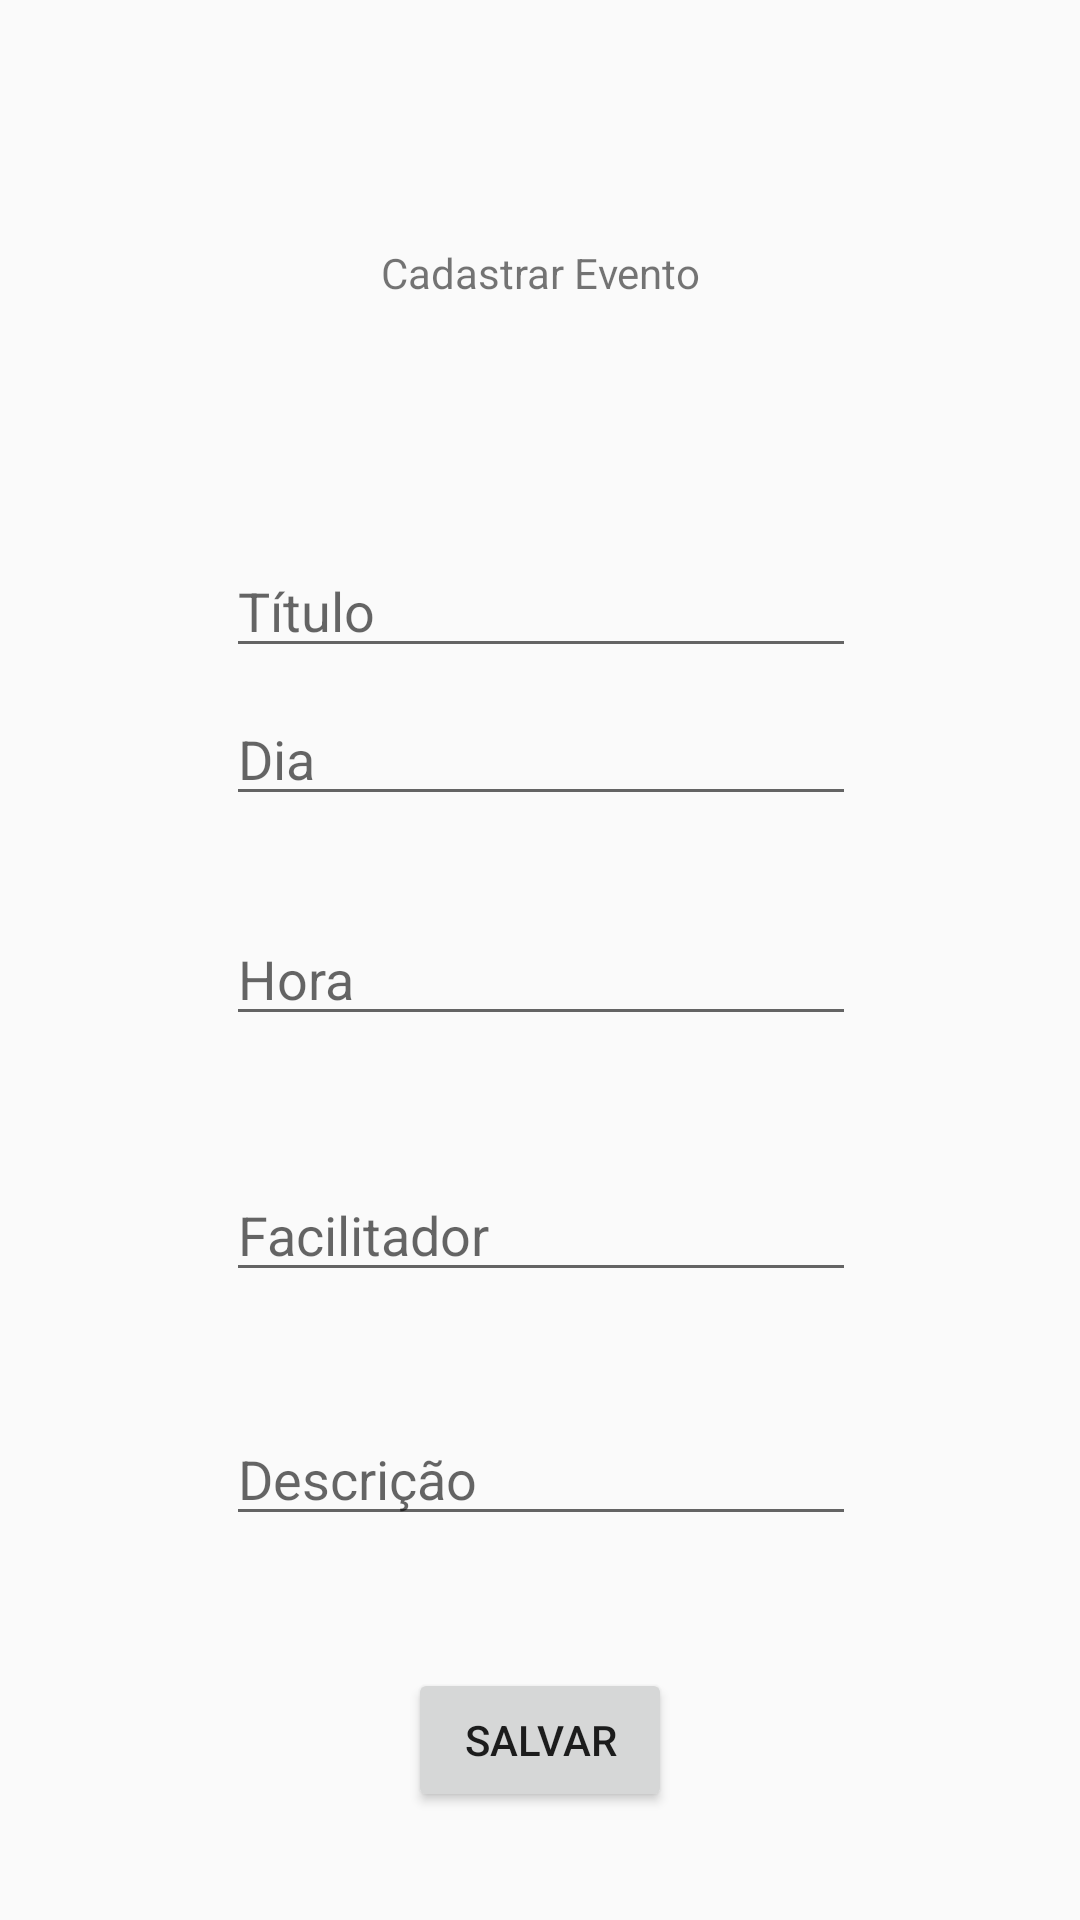

The Android layout XML behind this screen, and the referenced resources:
<!-- AndroidManifest.xml: application theme AppTheme -->
<!-- res/layout/evt_cadastro_layout.xml -->
<?xml version="1.0" encoding="utf-8"?>
<android.support.constraint.ConstraintLayout xmlns:android="http://schemas.android.com/apk/res/android"
    xmlns:app="http://schemas.android.com/apk/res-auto"
    xmlns:tools="http://schemas.android.com/tools"
    android:layout_width="match_parent"
    android:layout_height="match_parent"
    tools:context="com.example.raiza.semanacomputacao.MainActivity">

    <EditText
        android:id="@+id/evt_edt_titulo"
        android:layout_width="wrap_content"
        android:layout_height="wrap_content"
        android:layout_marginBottom="8dp"
        android:layout_marginEnd="8dp"
        android:layout_marginLeft="8dp"
        android:layout_marginRight="8dp"
        android:layout_marginStart="8dp"
        android:ems="10"
        android:hint="Título"
        android:inputType="textPersonName"
        app:layout_constraintBottom_toTopOf="@+id/evt_edt_dia"
        app:layout_constraintEnd_toEndOf="parent"
        app:layout_constraintHorizontal_bias="0.503"
        app:layout_constraintStart_toStartOf="parent" />

    <EditText
        android:id="@+id/evt_edt_dia"
        android:layout_width="wrap_content"
        android:layout_height="wrap_content"
        android:layout_marginBottom="32dp"
        android:layout_marginEnd="8dp"
        android:layout_marginLeft="8dp"
        android:layout_marginRight="8dp"
        android:layout_marginStart="8dp"
        android:ems="10"
        android:hint="Dia"
        android:inputType="textPersonName"
        app:layout_constraintBottom_toTopOf="@+id/evt_txt_hora_inscricao"
        app:layout_constraintEnd_toEndOf="parent"
        app:layout_constraintHorizontal_bias="0.503"
        app:layout_constraintStart_toStartOf="parent" />

    <EditText
        android:id="@+id/evt_txt_hora_inscricao"
        android:layout_width="wrap_content"
        android:layout_height="wrap_content"
        android:layout_marginBottom="44dp"
        android:layout_marginEnd="8dp"
        android:layout_marginLeft="8dp"
        android:layout_marginRight="8dp"
        android:layout_marginStart="8dp"
        android:ems="10"
        android:hint="Hora"
        android:inputType="textPersonName"
        app:layout_constraintBottom_toTopOf="@+id/evt_txt_facilitador_inscricao"
        app:layout_constraintEnd_toEndOf="parent"
        app:layout_constraintHorizontal_bias="0.503"
        app:layout_constraintStart_toStartOf="parent" />

    <Button
        android:id="@+id/evt_btn_salvar"
        android:layout_width="wrap_content"
        android:layout_height="wrap_content"
        android:layout_marginBottom="36dp"
        android:layout_marginEnd="8dp"
        android:layout_marginLeft="8dp"
        android:layout_marginRight="8dp"
        android:layout_marginStart="8dp"
        android:text="Salvar"
        app:layout_constraintBottom_toBottomOf="parent"
        app:layout_constraintEnd_toEndOf="parent"
        app:layout_constraintStart_toStartOf="parent" />

    <EditText
        android:id="@+id/evt_txt_facilitador_inscricao"
        android:layout_width="wrap_content"
        android:layout_height="wrap_content"
        android:layout_marginBottom="40dp"
        android:layout_marginEnd="8dp"
        android:layout_marginLeft="8dp"
        android:layout_marginRight="8dp"
        android:layout_marginStart="8dp"
        android:ems="10"
        android:hint="Facilitador"
        android:inputType="textPersonName"
        app:layout_constraintBottom_toTopOf="@+id/evt_txt_descricao_inscricao"
        app:layout_constraintEnd_toEndOf="parent"
        app:layout_constraintHorizontal_bias="0.503"
        app:layout_constraintStart_toStartOf="parent" />

    <EditText
        android:id="@+id/evt_txt_descricao_inscricao"
        android:layout_width="wrap_content"
        android:layout_height="wrap_content"
        android:layout_marginBottom="44dp"
        android:layout_marginEnd="8dp"
        android:layout_marginLeft="8dp"
        android:layout_marginRight="8dp"
        android:layout_marginStart="8dp"
        android:ems="10"
        android:hint="Descrição"
        android:inputType="textPersonName"
        app:layout_constraintBottom_toTopOf="@+id/evt_btn_salvar"
        app:layout_constraintEnd_toEndOf="parent"
        app:layout_constraintHorizontal_bias="0.503"
        app:layout_constraintStart_toStartOf="parent" />

    <TextView
        android:id="@+id/evt_txt_evento"
        android:layout_width="wrap_content"
        android:layout_height="wrap_content"
        android:layout_marginBottom="8dp"
        android:layout_marginEnd="8dp"
        android:layout_marginLeft="8dp"
        android:layout_marginRight="8dp"
        android:layout_marginStart="8dp"
        android:layout_marginTop="8dp"
        android:text="Cadastrar Evento"
        app:layout_constraintBottom_toTopOf="@+id/evt_edt_titulo"
        app:layout_constraintEnd_toEndOf="parent"
        app:layout_constraintStart_toStartOf="parent"
        app:layout_constraintTop_toTopOf="parent" />

</android.support.constraint.ConstraintLayout>
<!-- resources referenced by this layout -->
<resources>
  <style name="AppTheme" parent="Theme.AppCompat.Light.DarkActionBar">
          
  
          
      </style>
</resources>
